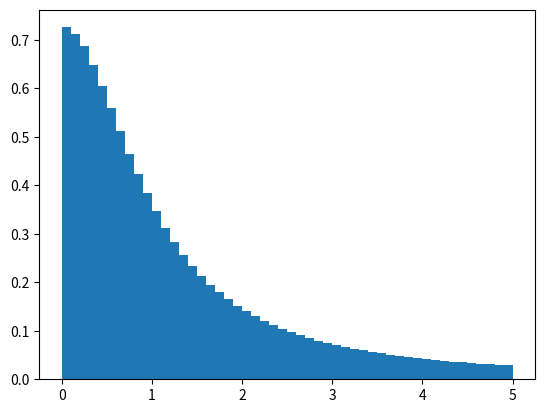

Write the Python code that produced this figure.
import numpy as np
import matplotlib as mpl
import matplotlib.pyplot as plt
y=np.random.standard_cauchy(10**7)
plt.hist(y,range=(0, 5),bins=50,density=True)
plt.show()